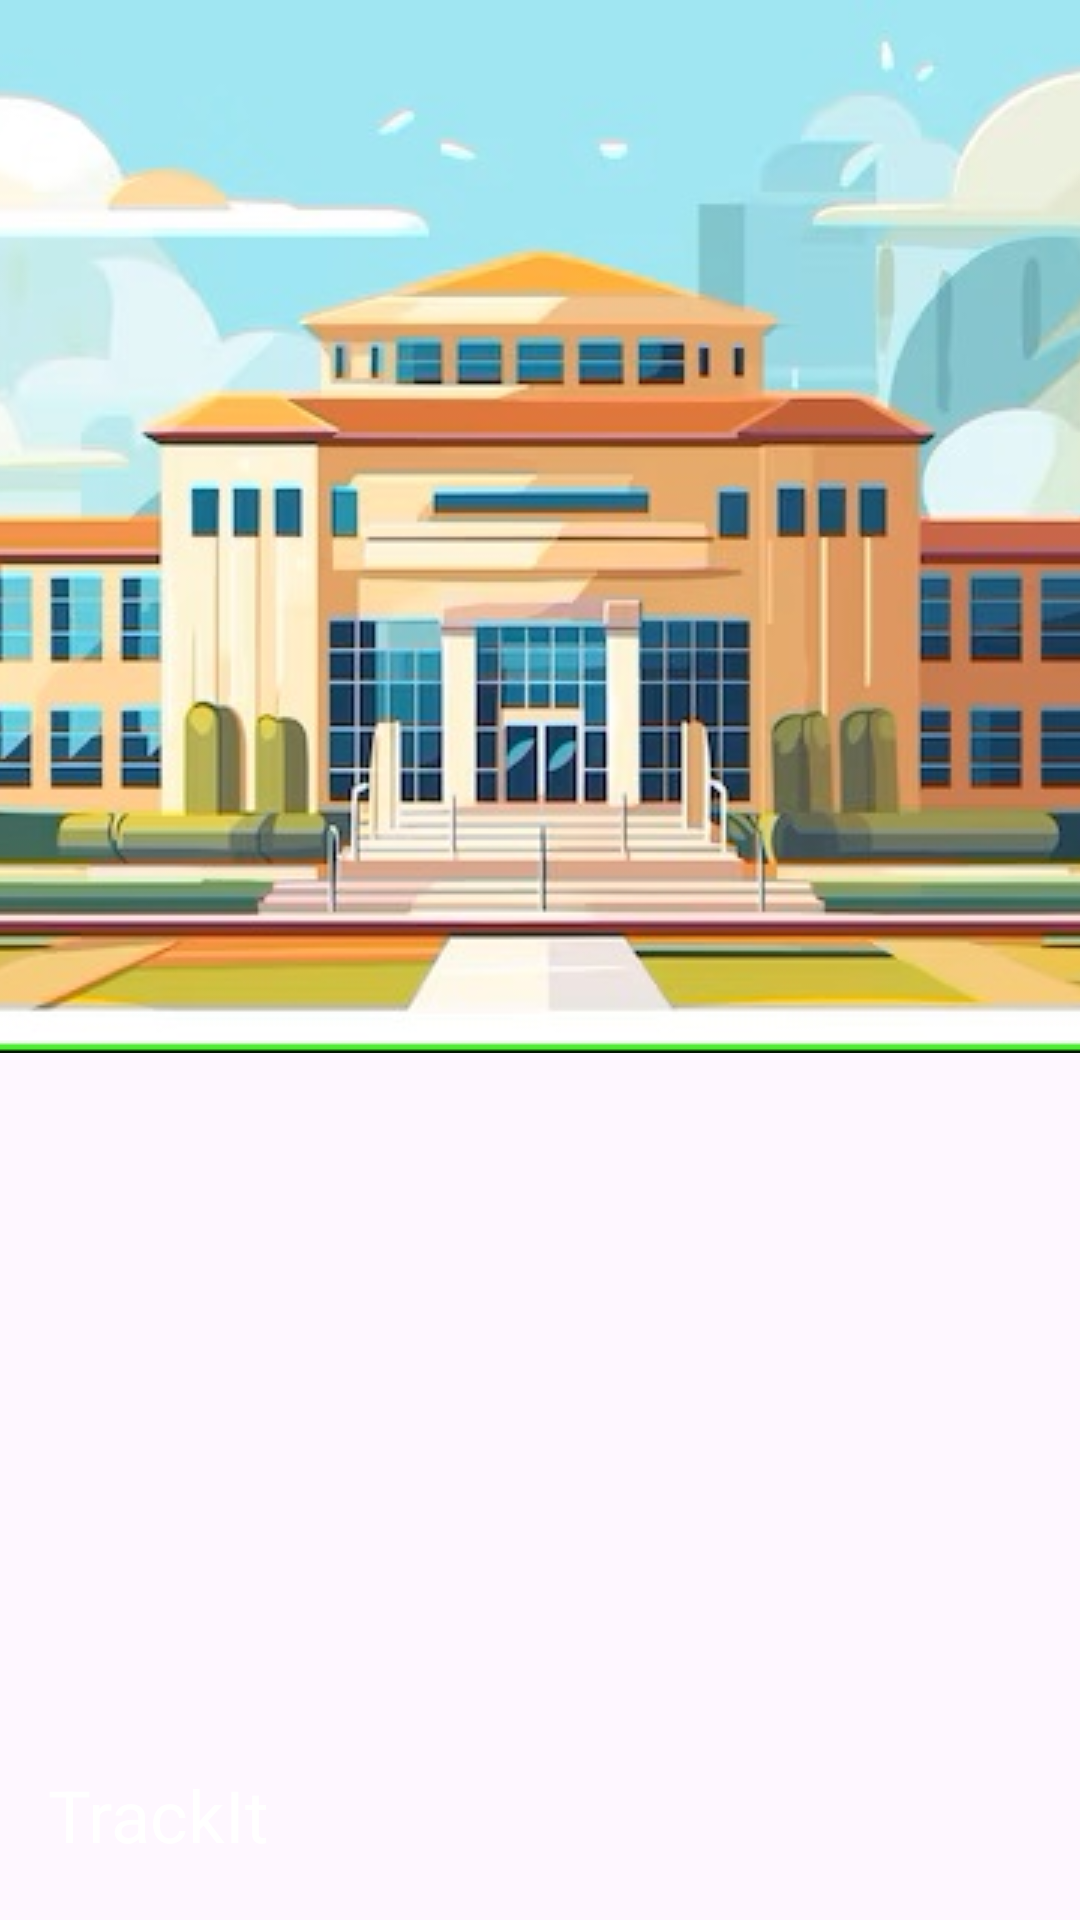

Here is an Android app screen rendered from its layout file. Give the layout XML and the strings, colors and styles it references.
<!-- AndroidManifest.xml: application theme Theme.Login -->
<!-- res/layout/nav_header.xml -->
<?xml version="1.0" encoding="utf-8"?>
<FrameLayout
    xmlns:android="http://schemas.android.com/apk/res/android"
    android:layout_width="match_parent"
    android:layout_height="180dp"
    android:theme="@style/Theme.Login"
    >

    <ImageView
        android:layout_width="wrap_content"
        android:layout_height="wrap_content"
        android:scaleType="centerCrop"
        android:src="@drawable/school_building"/>


    <LinearLayout
        android:layout_width="wrap_content"
        android:layout_height="match_parent"
        android:orientation="vertical"
        android:gravity="bottom|center"
        android:layout_margin="16dp">


        <TextView
            android:layout_width="match_parent"
            android:layout_height="wrap_content"
            android:text="@string/app_name"
            android:textSize="24dp"
            android:textColor="@color/white"
            android:layout_marginBottom="3dp"
            />

    </LinearLayout>

</FrameLayout>
<!-- resources referenced by this layout -->
<resources>
  <color name="white">#FFFFFFFF</color>
  <!-- drawable school_building: jpg bitmap (drawable, 69504 bytes) -->
  <string name="app_name">TrackIt</string>
  <style name="Theme.Login" parent="Theme.AppCompat.Light.NoActionBar">
          
          <item name="android:colorPrimary">@color/yellow2</item>
          <item name="android:colorPrimaryDark">@color/purple_700</item>
          <item name="android:textColorPrimary">@color/white</item>
          <item name="actionButtonStyle">@color/white</item>
          <item name="android:textColorSecondary">@color/white</item>
  
  
          
      </style>
  <color name="yellow2">#FFAA00</color>
  <color name="purple_700">#FF3700B3</color>
</resources>
